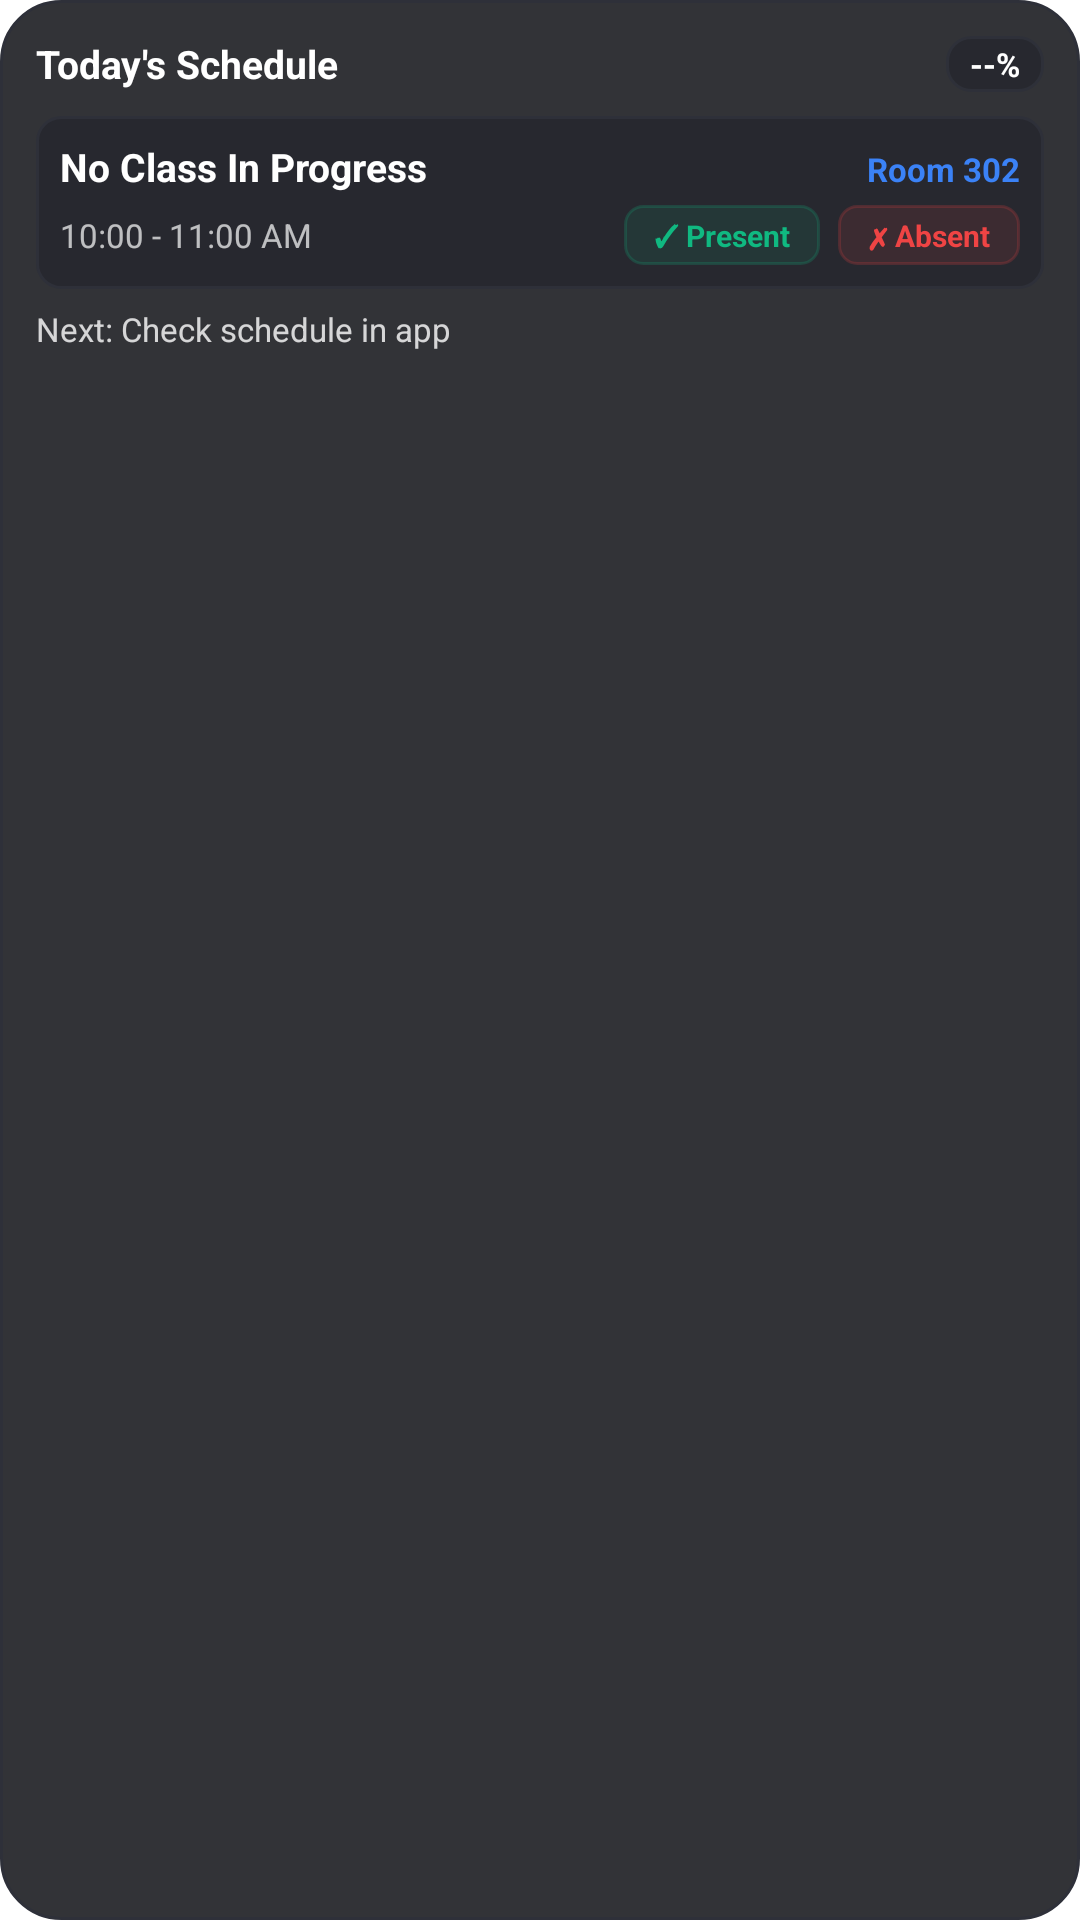

The Android layout XML behind this screen, and the referenced resources:
<!-- AndroidManifest.xml: fallback theme Theme.MaterialComponents.DayNight.NoActionBar -->
<!-- res/layout/widget_today_agenda.xml -->
<?xml version="1.0" encoding="utf-8"?>
<FrameLayout xmlns:android="http://schemas.android.com/apk/res/android"
    android:id="@+id/widget_agenda_root"
    android:layout_width="match_parent"
    android:layout_height="match_parent">

    <ImageView
        android:id="@+id/widget_background"
        android:layout_width="match_parent"
        android:layout_height="match_parent"
        android:scaleType="fitXY"
        android:src="@drawable/widget_background_card" />

    <LinearLayout
        android:layout_width="match_parent"
        android:layout_height="match_parent"
        android:orientation="vertical"
        android:padding="12dp">

        
        <LinearLayout
            android:layout_width="match_parent"
            android:layout_height="wrap_content"
            android:orientation="horizontal"
            android:gravity="center_vertical">

            <TextView
                android:id="@+id/widget_agenda_date"
                android:layout_width="0dp"
                android:layout_height="wrap_content"
                android:layout_weight="1"
                android:text="Today's Schedule"
                android:textColor="#FFFFFF"
                android:textSize="13sp"
                android:textStyle="bold" />

            <TextView
                android:id="@+id/widget_agenda_pct"
                android:layout_width="wrap_content"
                android:layout_height="wrap_content"
                android:background="@drawable/widget_background_chip"
                android:paddingStart="8dp"
                android:paddingEnd="8dp"
                android:paddingTop="2dp"
                android:paddingBottom="2dp"
                android:text="--%"
                android:textColor="#FFFFFF"
                android:textSize="11sp"
                android:textStyle="bold" />
        </LinearLayout>

        
        <LinearLayout
            android:id="@+id/widget_hero_card"
            android:layout_width="match_parent"
            android:layout_height="wrap_content"
            android:layout_marginTop="8dp"
            android:background="@drawable/widget_background_chip"
            android:orientation="vertical"
            android:padding="8dp">

            <LinearLayout
                android:layout_width="match_parent"
                android:layout_height="wrap_content"
                android:orientation="horizontal">

                <TextView
                    android:id="@+id/widget_hero_subject"
                    android:layout_width="0dp"
                    android:layout_height="wrap_content"
                    android:layout_weight="1"
                    android:singleLine="true"
                    android:ellipsize="end"
                    android:text="No Class In Progress"
                    android:textColor="#FFFFFF"
                    android:textSize="13sp"
                    android:textStyle="bold" />

                <TextView
                    android:id="@+id/widget_hero_room"
                    android:layout_width="wrap_content"
                    android:layout_height="wrap_content"
                    android:text="Room 302"
                    android:textColor="#3B82F6"
                    android:textSize="11sp"
                    android:textStyle="bold" />
            </LinearLayout>

            <LinearLayout
                android:layout_width="match_parent"
                android:layout_height="wrap_content"
                android:layout_marginTop="4dp"
                android:gravity="center_vertical"
                android:orientation="horizontal">

                <TextView
                    android:id="@+id/widget_hero_time"
                    android:layout_width="0dp"
                    android:layout_height="wrap_content"
                    android:layout_weight="1"
                    android:singleLine="true"
                    android:ellipsize="end"
                    android:text="10:00 - 11:00 AM"
                    android:textColor="#B3FFFFFF"
                    android:textSize="11sp" />

                
                <TextView
                    android:id="@+id/widget_btn_present"
                    android:layout_width="wrap_content"
                    android:layout_height="wrap_content"
                    android:background="@drawable/widget_btn_present_bg"
                    android:paddingStart="10dp"
                    android:paddingEnd="10dp"
                    android:paddingTop="3dp"
                    android:paddingBottom="3dp"
                    android:text="✓ Present"
                    android:textColor="#10B981"
                    android:textSize="10sp"
                    android:textStyle="bold" />

                
                <TextView
                    android:id="@+id/widget_btn_absent"
                    android:layout_width="wrap_content"
                    android:layout_height="wrap_content"
                    android:layout_marginStart="6dp"
                    android:background="@drawable/widget_btn_absent_bg"
                    android:paddingStart="10dp"
                    android:paddingEnd="10dp"
                    android:paddingTop="3dp"
                    android:paddingBottom="3dp"
                    android:text="✗ Absent"
                    android:textColor="#EF4444"
                    android:textSize="10sp"
                    android:textStyle="bold" />
            </LinearLayout>
        </LinearLayout>

        
        <TextView
            android:id="@+id/widget_upcoming_1"
            android:layout_width="match_parent"
            android:layout_height="wrap_content"
            android:layout_marginTop="6dp"
            android:singleLine="true"
            android:ellipsize="end"
            android:text="Next: Check schedule in app"
            android:textColor="#CCFFFFFF"
            android:textSize="11sp" />

        
        <TextView
            android:id="@+id/widget_upcoming_2"
            android:layout_width="match_parent"
            android:layout_height="wrap_content"
            android:layout_marginTop="4dp"
            android:singleLine="true"
            android:ellipsize="end"
            android:text=""
            android:textColor="#99FFFFFF"
            android:textSize="11sp"
            android:visibility="gone" />
    </LinearLayout>
</FrameLayout>
<!-- resources referenced by this layout -->
<resources>
  <!-- drawable widget_background_card (drawable) -->
  <?xml version="1.0" encoding="utf-8"?>
  <shape xmlns:android="http://schemas.android.com/apk/res/android"
      android:shape="rectangle">
      <corners android:radius="20dp" />
      <solid android:color="#E61C1D22" />
      <stroke android:width="1dp" android:color="#2E3039" />
  </shape>
  <!-- drawable widget_background_chip (drawable) -->
  <?xml version="1.0" encoding="utf-8"?>
  <shape xmlns:android="http://schemas.android.com/apk/res/android"
      android:shape="rectangle">
      <corners android:radius="8dp" />
      <solid android:color="#27282F" />
      <stroke android:width="1dp" android:color="#2E3039" />
  </shape>
  <!-- drawable widget_btn_absent_bg (drawable) -->
  <?xml version="1.0" encoding="utf-8"?>
  <shape xmlns:android="http://schemas.android.com/apk/res/android"
      android:shape="rectangle">
      <corners android:radius="6dp" />
      <solid android:color="#1AEF4444" />
      <stroke android:width="1dp" android:color="#33EF4444" />
  </shape>
  <!-- drawable widget_btn_present_bg (drawable) -->
  <?xml version="1.0" encoding="utf-8"?>
  <shape xmlns:android="http://schemas.android.com/apk/res/android"
      android:shape="rectangle">
      <corners android:radius="6dp" />
      <solid android:color="#1A10B981" />
      <stroke android:width="1dp" android:color="#3310B981" />
  </shape>
</resources>
